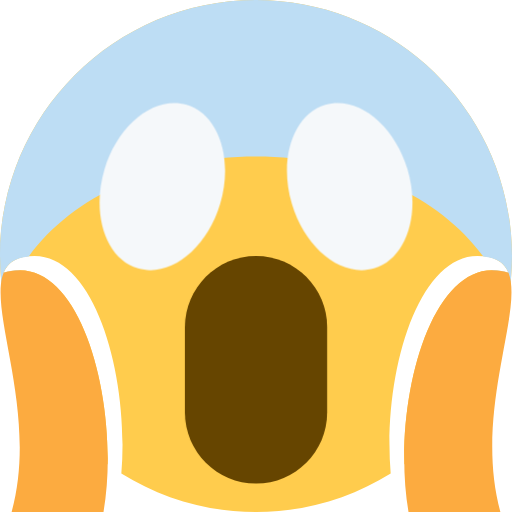
t = 0.00 s
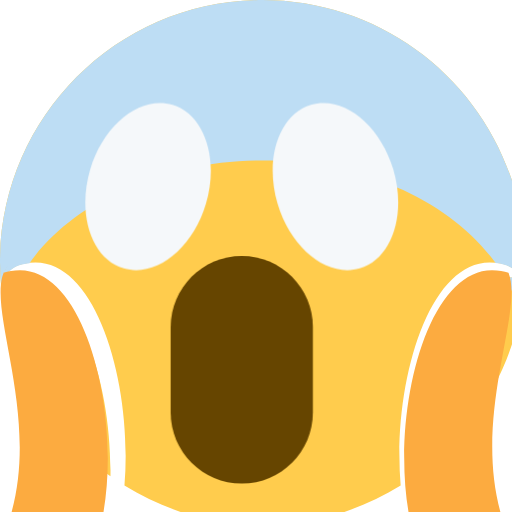
t = 0.35 s
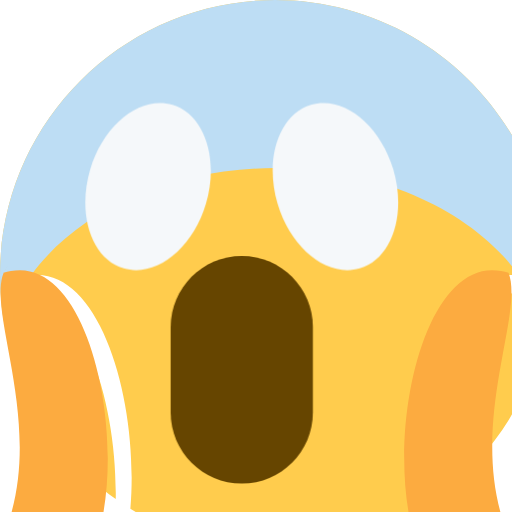
t = 0.65 s
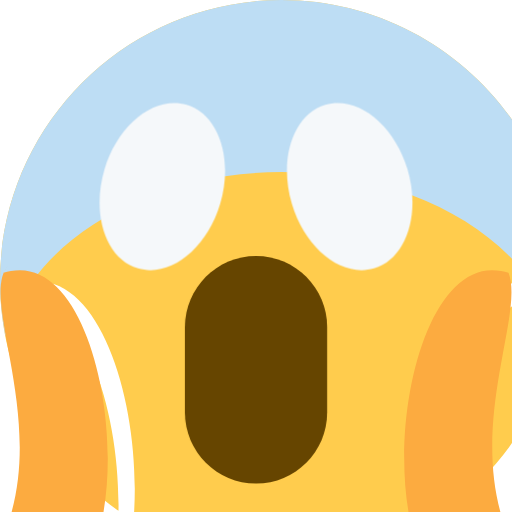
t = 1.00 s
t = 1.35 s: frame unchanged from t = 0.65 s, image omitted
t = 1.65 s: frame unchanged from t = 0.35 s, image omitted

The animated SVG that drew these frames (rendered in a browser with its animation timeline set to each time). Animation: 2 CSS @keyframes rules; one cycle of 2.00 s, repeats indefinitely.

<svg xmlns="http://www.w3.org/2000/svg" viewBox="0 0 36 36">
  <style>
    @keyframes scream {
      0%, 100% { transform: scale(1); }
      50% { transform: scale(1.1); }
    }
    @keyframes shake {
      0%, 100% { transform: translateX(0); }
      10%, 30%, 50%, 70%, 90% { transform: translateX(-1px); }
      20%, 40%, 60%, 80% { transform: translateX(1px); }
    }
    #face {
      animation: scream 2s ease-in-out infinite;
    }
    #mouth {
      animation: shake 0.5s ease-in-out infinite;
    }
    #eyes {
      animation: shake 0.5s ease-in-out infinite;
    }
  </style>
  <g id="face">
    <path fill="#FFCC4D" d="M18 0C8.06 0 0 8.06 0 18c0 6.051 2.996 11.392 7.574 14.655C7.678 26.217 5.337 19 1.404 19c-.464 0-.84.066-1.153.183C.554 18.426 1.211 18 2.44 18c4.27 0 6.666 8.506 6.092 15.288C11.286 34.997 14.522 36 18 36c3.479 0 6.716-1.004 9.47-2.713C26.893 26.48 29.288 18 33.561 18c1.233 0 1.892.426 2.192 1.183-.314-.117-.691-.183-1.157-.183-3.938 0-6.278 7.199-6.17 13.655C33.005 29.392 36 24.051 36 18c0-9.94-8.059-18-18-18z"/>
    <path fill="#BDDDF4" d="M18 0C8.06 0 0 8.06 0 18c0 1.192.123 2.356.344 3.484.234-.863.6-1.691 1.058-2.484-.463 0-.838.066-1.15.183.264-.659.822-1.048 1.768-1.142C5.012 13.862 11.037 11 18 11c6.964 0 12.988 2.861 15.98 7.04.95.094 1.51.482 1.772 1.143-.312-.117-.689-.183-1.153-.183.458.793.823 1.621 1.058 2.484.221-1.128.343-2.292.343-3.484 0-9.94-8.059-18-18-18z"/>
  </g>
  <g id="mouth">
    <path fill="#F5F8FA" d="M7.347 11.91c-.946 3.176.107 6.293 2.353 6.962 2.246.67 4.834-1.362 5.779-4.538.946-3.175-.106-6.293-2.351-6.962-2.246-.669-4.834 1.363-5.781 4.538zm21.305 0c.946 3.176-.107 6.293-2.352 6.962-2.246.67-4.834-1.362-5.779-4.538-.946-3.175.107-6.293 2.351-6.962 2.245-.669 4.833 1.363 5.78 4.538z"/>
  </g>
  <g id="eyes">
    <path fill="#664500" d="M18 18c-2.757 0-5 2.243-5 5v6c0 2.757 2.243 5 5 5s5-2.243 5-5v-6c0-2.757-2.243-5-5-5z"/>
  </g>
  <path fill="#FCAB40" d="M1.404 19c-.464 0-.84.066-1.153.183.072-.179.167-.336.281-.476C-1.33 20.998 2.849 28.54.818 36h6.46c1.19-6.96-1.235-17-5.874-17zm34.349.183c-.314-.117-.691-.183-1.157-.183-4.641 0-7.065 10.002-5.873 17h6.46c-1.906-7.045 1.656-14.089.57-16.817z"/>
</svg>